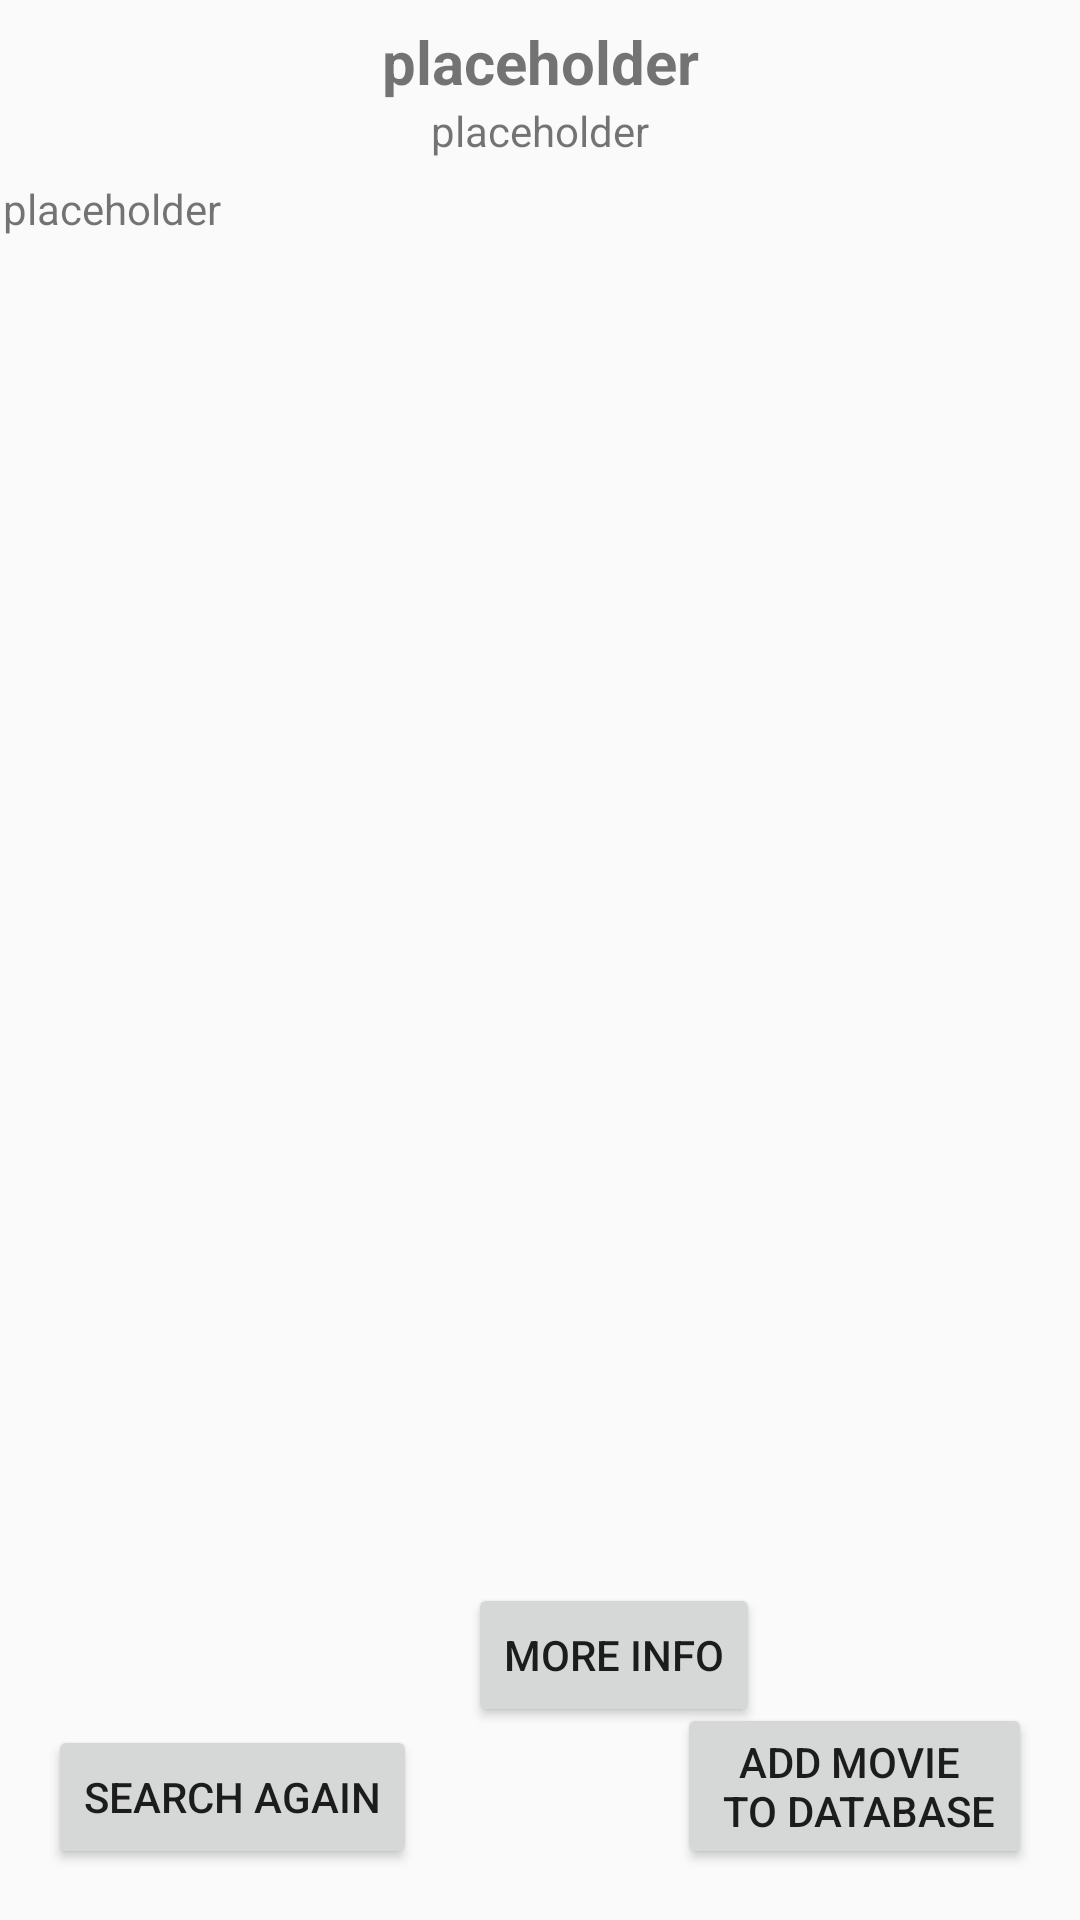

Layout XML and referenced resources for this Android screen:
<!-- AndroidManifest.xml: application theme AppTheme -->
<!-- res/layout/activity_movie_details.xml -->
<?xml version="1.0" encoding="utf-8"?>
<androidx.constraintlayout.widget.ConstraintLayout xmlns:android="http://schemas.android.com/apk/res/android"
    xmlns:app="http://schemas.android.com/apk/res-auto"
    xmlns:tools="http://schemas.android.com/tools"
    android:layout_width="match_parent"
    android:layout_height="match_parent"
    tools:context=".MovieDetails">

    <TextView
        android:id="@+id/titleText"
        android:layout_width="wrap_content"
        android:layout_height="wrap_content"
        android:layout_marginTop="7dp"
        android:text="@string/placeholder"
        android:textSize="20sp"
        android:textStyle="bold"
        app:layout_constraintEnd_toEndOf="parent"
        app:layout_constraintStart_toStartOf="parent"
        app:layout_constraintTop_toTopOf="parent" />

    <TextView
        android:id="@+id/genresText"
        android:layout_width="wrap_content"
        android:layout_height="wrap_content"
        android:layout_marginStart="168dp"
        android:layout_marginEnd="168dp"
        android:text="@string/placeholder"
        app:layout_constraintEnd_toEndOf="parent"
        app:layout_constraintStart_toStartOf="parent"
        app:layout_constraintTop_toBottomOf="@+id/titleText" />

    <ImageView
        android:id="@+id/posterImage"
        android:layout_width="250dp"
        android:layout_height="370dp"
        android:adjustViewBounds="false"
        android:contentDescription="@string/poster_description"
        android:scaleType="fitXY"
        app:layout_constraintBottom_toBottomOf="parent"
        app:layout_constraintEnd_toEndOf="parent"
        app:layout_constraintStart_toStartOf="parent"
        app:layout_constraintTop_toTopOf="parent"
        tools:srcCompat="@tools:sample/backgrounds/scenic" />

    <Button
        android:id="@+id/imdbButton"
        android:layout_width="wrap_content"
        android:layout_height="wrap_content"
        android:layout_marginStart="17dp"
        android:layout_marginTop="45dp"
        android:layout_marginBottom="22dp"
        android:text="@string/md_imdb_button"
        app:layout_constraintBottom_toTopOf="@+id/backButton"
        app:layout_constraintStart_toEndOf="@+id/backButton"
        app:layout_constraintTop_toBottomOf="@+id/posterImage" />

    <Button
        android:id="@+id/addButton"
        android:layout_width="wrap_content"
        android:layout_height="wrap_content"
        android:layout_marginEnd="16dp"
        android:layout_marginBottom="17dp"
        android:text="@string/md_add_button"
        app:layout_constraintBottom_toBottomOf="parent"
        app:layout_constraintEnd_toEndOf="parent" />

    <Button
        android:id="@+id/backButton"
        android:layout_width="wrap_content"
        android:layout_height="wrap_content"
        android:layout_marginStart="16dp"
        android:layout_marginBottom="17dp"
        android:text="@string/md_back_button"
        app:layout_constraintBottom_toBottomOf="parent"
        app:layout_constraintStart_toStartOf="parent" />

    <ScrollView
        android:id="@+id/overviewScroll"
        android:layout_width="0dp"
        android:layout_height="0dp"
        android:layout_marginStart="1dp"
        android:layout_marginTop="7dp"
        android:layout_marginEnd="1dp"
        android:layout_marginBottom="14dp"
        app:layout_constraintBottom_toTopOf="@+id/posterImage"
        app:layout_constraintEnd_toEndOf="parent"
        app:layout_constraintStart_toStartOf="parent"
        app:layout_constraintTop_toBottomOf="@+id/genresText">

        <LinearLayout
            android:layout_width="match_parent"
            android:layout_height="wrap_content"
            android:orientation="vertical">

            <TextView
                android:id="@+id/overviewText"
                android:layout_width="wrap_content"
                android:layout_height="wrap_content"
                android:text="@string/placeholder" />
        </LinearLayout>
    </ScrollView>

</androidx.constraintlayout.widget.ConstraintLayout>
<!-- resources referenced by this layout -->
<resources>
  <string name="md_add_button">Add Movie \n to Database</string>
  <string name="md_back_button">Search Again</string>
  <string name="md_imdb_button">More Info</string>
  <string name="placeholder">placeholder</string>
  <string name="poster_description">Movie Poster</string>
  <style name="AppTheme" parent="Theme.AppCompat.Light.DarkActionBar">
          
          <item name="colorPrimary">@color/colorPrimary</item>
          <item name="colorPrimaryDark">@color/colorPrimaryDark</item>
          <item name="colorAccent">@color/colorAccent</item>
      </style>
  <color name="colorPrimary">#008577</color>
  <color name="colorPrimaryDark">#00574B</color>
  <color name="colorAccent">#D81B60</color>
</resources>
